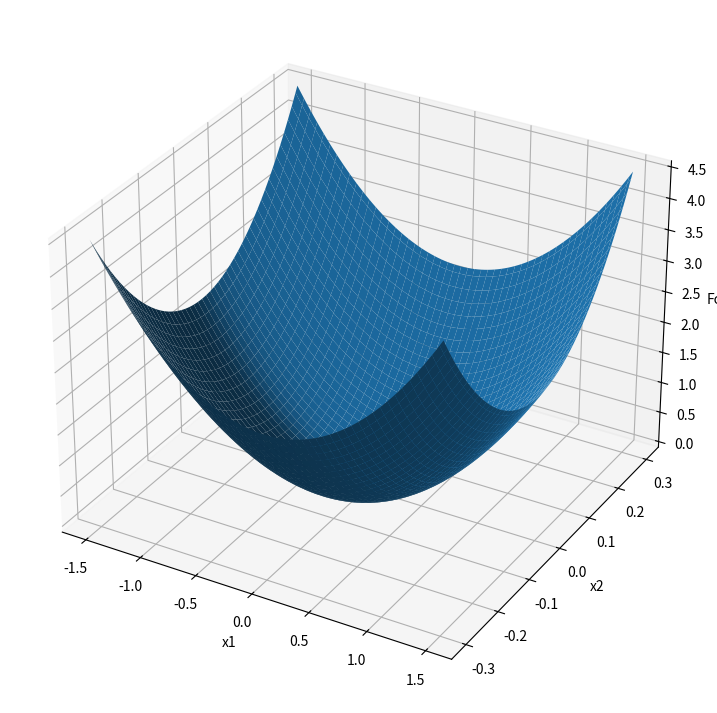
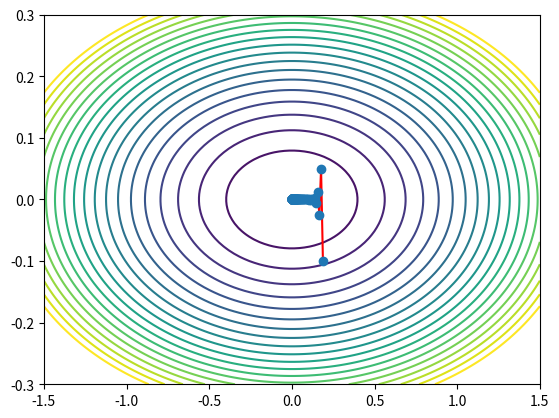

These figures' Python source, in order:
# -*- coding: utf-8 -*-
"""
Created on Wed Apr 24 05:04:58 2024

[redacted]
"""

# -*- coding: utf-8 -*-
"""
Universidade Federal Fluminense
Departamento de Engenharia Química e de Petróleo
[redacted]
[redacted]
"""

"""
Seepest Descent Algorithm

x0-> estimativa inicial
n_derive1 -> primeira derivada da função
derive2 -> segunda derivada da função
alpha -> passo da otimização (learning rate)
maxiter -> número máximo de iterações
tol -> tolerância para convergência    

"""

import numpy as np
import matplotlib as mpl
import matplotlib.pyplot as plt
import math as m


# Função objetivo
def func(x1,x2):
    f = x1**2 + 25*x2**2
    return f

fig = plt.figure(figsize =(14, 9))
ax = plt.axes(projection ='3d')

xa = np.linspace(-1.5,1.5,100)
xb = np.linspace(-0.3,0.3,100)
xx, yy = np.meshgrid(xa,xb)
zz = func(xx,yy)
ax.set_xlabel('x1')
ax.set_ylabel('x2')
ax.set_zlabel('Fobj')
ax.plot_surface(xx, yy, zz)
plt.show()


levels = np.linspace(0, 3, 20)


fig, ax = plt.subplots()
cs = ax.contour(xx, yy, zz, levels)
# ax.clabel(cs, inline=True, fontsize=10)


# Primeira derivada
def n_derive1(x1,x2):
    
    
    grad_x1 = (func(x1 + h, x2) - func(x1 - h, x2))/(2*h)
    grad_x2 = (func(x1, x2+h) - func(x1, x2-h))/(2*h)  
    grad = np.array([grad_x1, grad_x2])
    # grad = np.array([2*x1, 50*x2])
    return grad


def steepest(x, alpha, maxiter, tol):
    x1=x[0]
    x2=x[1]
    erro = 1e3
    i = 0
    devx=1e3
    # while i < maxiter:
    while  (devx>tol) or (erro>tol) :
        x_novo = x - alpha*n_derive1(x[0], x[1])       
        # print("x =", x)
        erro = abs (func( x_novo[0],x_novo[1] ) - func(x[0], x[1]) )
        devx = np.linalg.norm(x_novo-x)
        x = x_novo
        # plt.plot(x[0],x[1],'*', label='ótimo')
        xg1.append(x[0])
        xg2.append(x[1])
        if i>maxiter:
            break
        if x[0]>1e5 or x[1] >1e5:
            print('saindo por divergência')
            break
        # plt.show()
        i=i+1
        # i=i+1
        print("Iteração", i)
        print("erro=", erro)
        print("devx=", devx)
    return x_novo # no final retorna o último valor

# fig, ax = plt.subplots()
# Valores dos parâmetros
x0 = np.array([0.2,0.2])
alpha = 0.03
h = 1e-5
xg1=[]
xg2=[]

# Chamada da função:
    
# xopt-> ponto ótimo    
    
x_opt = steepest(x0, alpha, maxiter=500, tol=1e-6)


plt.plot(xg1,xg2,'r-')
plt.plot(xg1,xg2,'o')
plt.show()